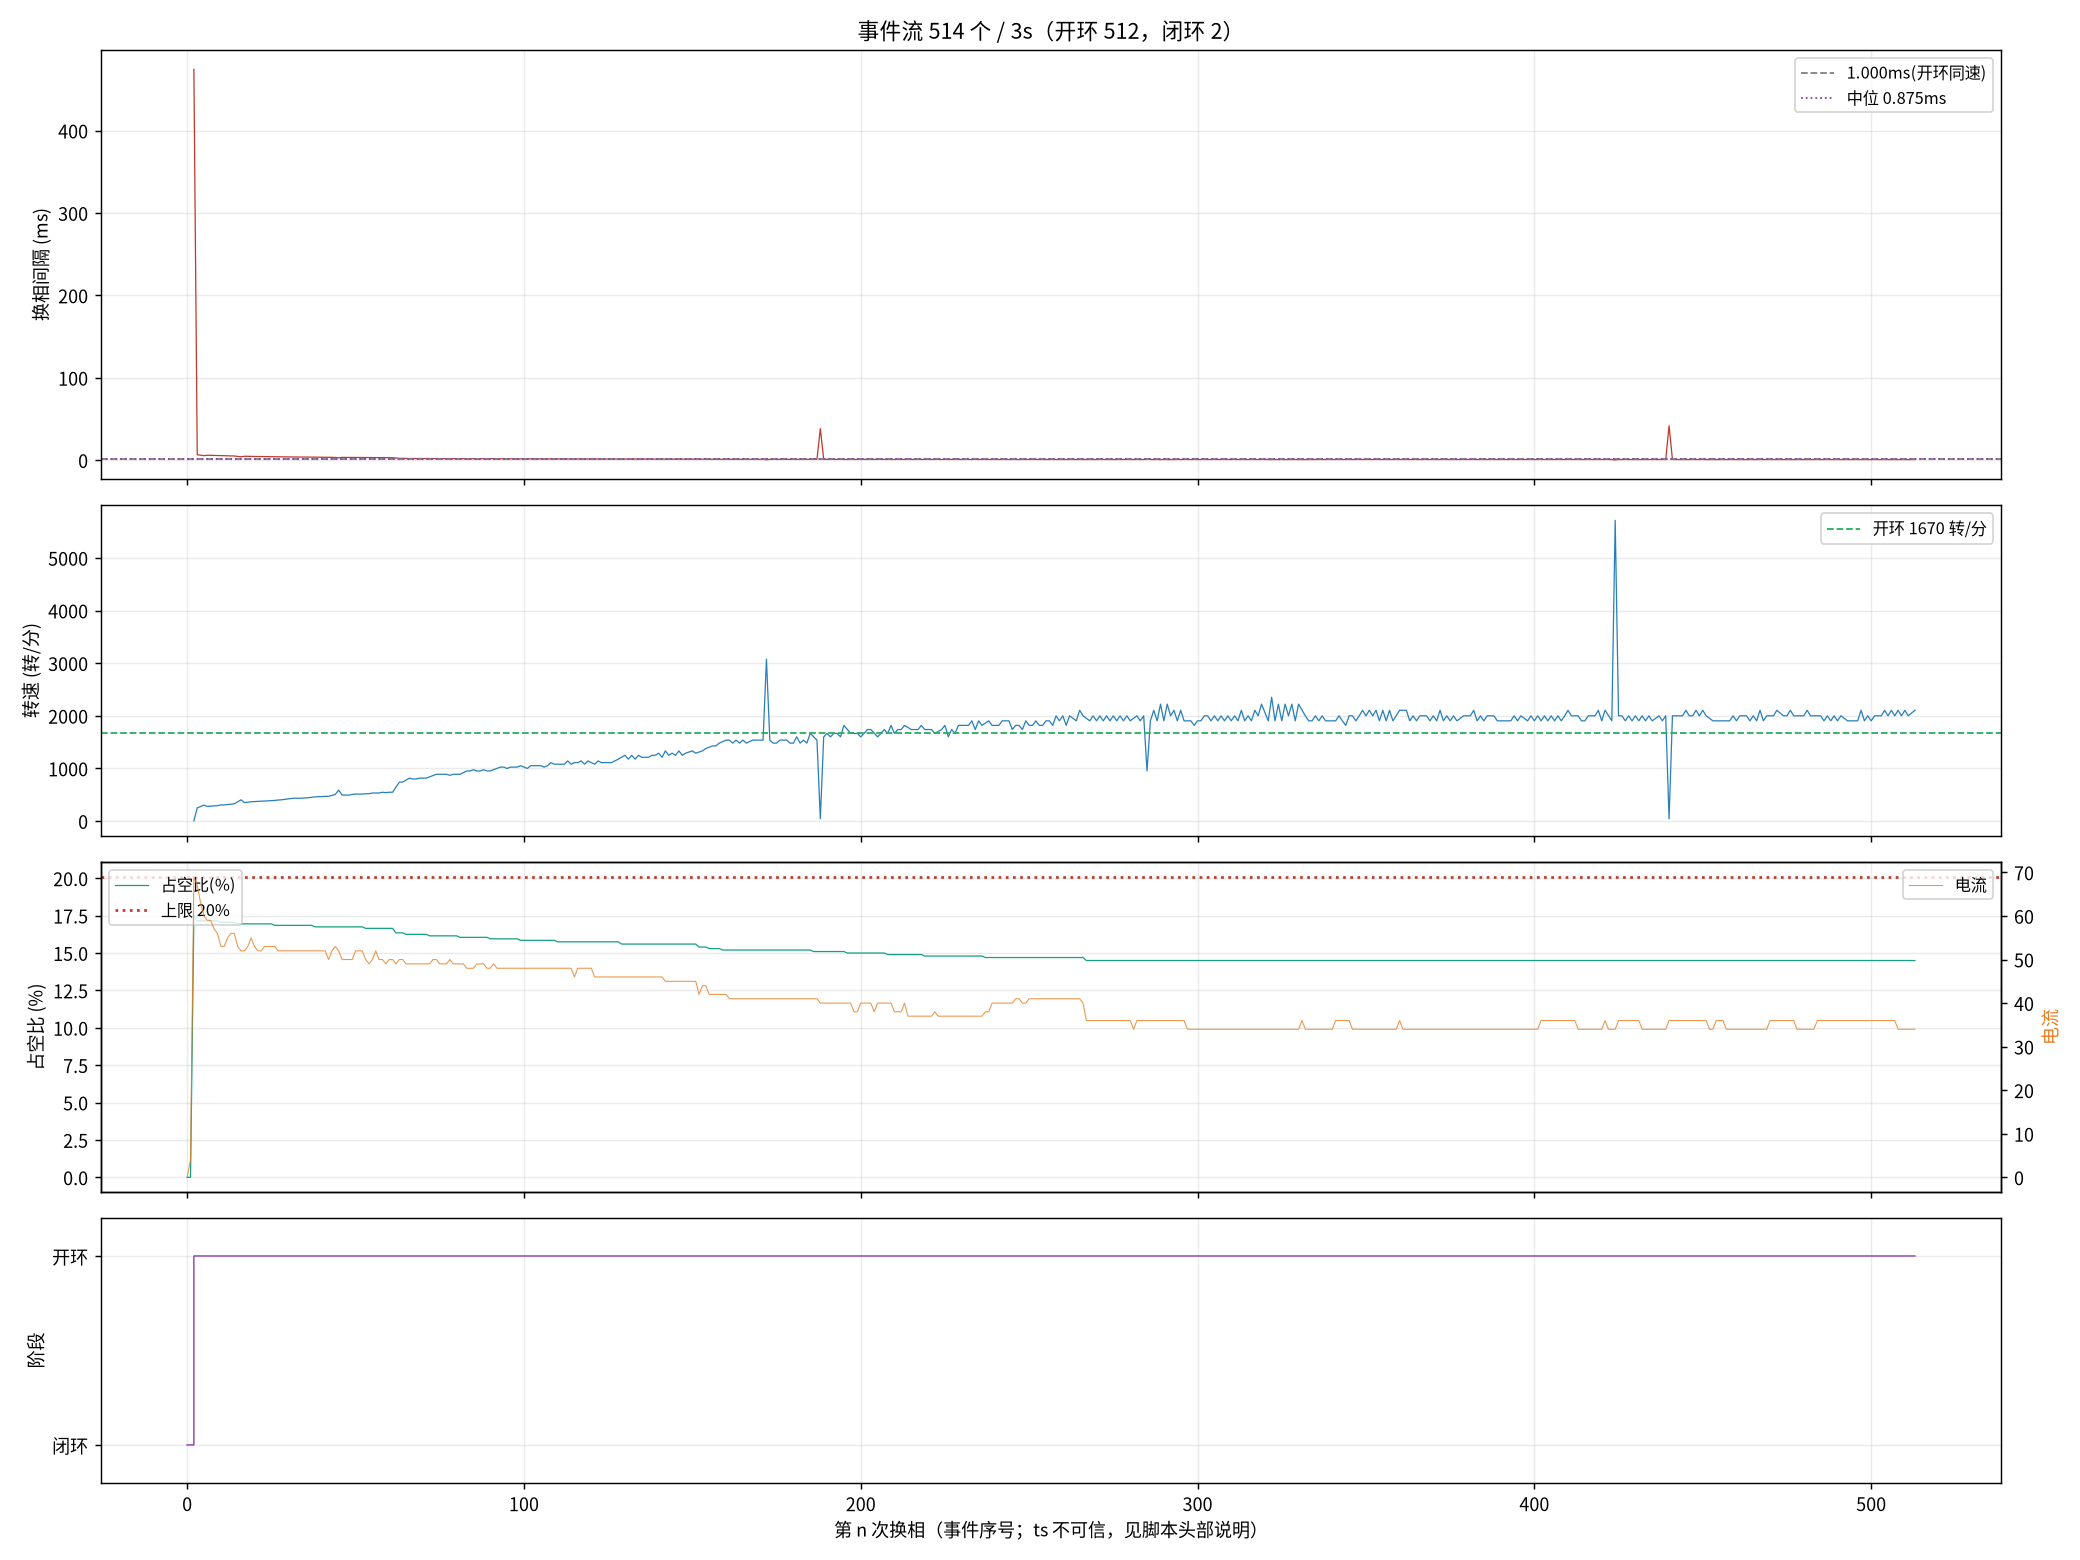

Data behind this chart, as committed beside it:
seq, ts_frame, delta, step, wait, duty, cur, stage, iov, startup_max, curlim_adj, ci, thiszctime, lastzctime, average_interval, advance, duty_setpoint, duty_max, bemf_timeout, zc_reject, input, stall_adj
0, 0, 0, 2, 0, 0, 0, 0, 0, 200, 2000, 12500, 0, 0, 0, 0, 0, 2000, 0, 0, 0, 0
1, 71806, -5, 3, 4417, 0, 4, 0, 48, 400, 2000, 12305, 0, 0, 1563, 0, 0, 2000, 0, 0, 48, 0
2, 83196, 0, 4, 4417, 351, 69, 1, 400, 400, 2000, 41248, 0, 0, 3101, 0, 351, 2000, 0, 1, 400, 0
3, 83355, 66, 5, 4417, 343, 67, 1, 392, 400, 2000, 14000, 0, 0, 14023, 0, 343, 2000, 0, 2, 392, 0
5, 83661, -85, 1, 4417, 343, 63, 1, 392, 400, 2000, 13300, 0, 0, 17473, 0, 343, 2000, 0, 4, 392, 0
6, 83793, -155, 2, 4417, 343, 60, 1, 391, 400, 2000, 12900, 0, 0, 19136, 0, 343, 2000, 0, 4, 391, 0
7, 83937, 72, 3, 4417, 343, 59, 1, 391, 400, 2000, 12700, 0, 0, 19186, 0, 343, 2000, 0, 5, 391, 0
8, 84078, -3, 4, 4417, 343, 59, 1, 391, 400, 2000, 12400, 0, 0, 19235, 0, 343, 2000, 0, 6, 391, 0
9, 84216, 95, 5, 4417, 343, 57, 1, 391, 400, 2000, 12100, 0, 0, 9863, 0, 343, 2000, 0, 6, 391, 0
10, 84353, -83, 6, 4417, 343, 56, 1, 391, 400, 2000, 11900, 0, 0, 9625, 0, 343, 2000, 0, 7, 391, 0
11, 84483, 23, 1, 4417, 341, 53, 1, 390, 400, 2000, 11600, 0, 0, 9413, 0, 341, 2000, 0, 8, 390, 0
12, 84613, -217, 2, 4417, 341, 53, 1, 390, 400, 2000, 11400, 0, 0, 9200, 0, 341, 2000, 0, 9, 390, 0
13, 84740, 111, 3, 4417, 341, 55, 1, 390, 400, 2000, 11200, 0, 0, 9013, 0, 341, 2000, 0, 10, 390, 0
14, 84865, -152, 4, 4417, 341, 56, 1, 390, 400, 2000, 11000, 0, 0, 8825, 0, 341, 2000, 0, 10, 390, 0
15, 84987, 67, 5, 4417, 341, 56, 1, 390, 400, 2000, 10800, 0, 0, 8650, 0, 341, 2000, 0, 11, 390, 0
17, 85222, 154, 1, 4417, 339, 53, 1, 389, 400, 2000, 10500, 0, 0, 8338, 0, 339, 2000, 0, 13, 389, 0
18, 85321, -108, 2, 4417, 339, 52, 1, 389, 400, 2000, 10300, 0, 0, 8200, 0, 339, 2000, 0, 13, 389, 0
19, 85435, -131, 3, 4417, 339, 52, 1, 389, 400, 2000, 10200, 0, 0, 8063, 0, 339, 2000, 0, 14, 389, 0
21, 85660, -80, 5, 4417, 339, 53, 1, 389, 400, 2000, 9900, 0, 0, 7813, 0, 339, 2000, 0, 14, 389, 0
22, 85769, -96, 6, 4417, 339, 55, 1, 388, 400, 2000, 9800, 0, 0, 7700, 0, 339, 2000, 0, 14, 388, 0
23, 85877, 90, 1, 4417, 339, 53, 1, 388, 400, 2000, 9600, 0, 0, 7588, 0, 339, 2000, 0, 14, 388, 0
24, 85984, -80, 2, 4417, 339, 52, 1, 388, 400, 2000, 9500, 0, 0, 7475, 0, 339, 2000, 0, 15, 388, 0
25, 86090, 132, 3, 4417, 339, 52, 1, 388, 400, 2000, 9400, 0, 0, 7375, 0, 339, 2000, 0, 15, 388, 0
26, 86195, -30, 4, 4417, 339, 53, 1, 388, 400, 2000, 9300, 0, 0, 7275, 0, 339, 2000, 0, 15, 388, 0
27, 86299, -167, 5, 4417, 339, 53, 1, 388, 400, 2000, 9200, 0, 0, 7188, 0, 339, 2000, 0, 16, 388, 0
28, 86402, -117, 6, 4417, 339, 53, 1, 388, 400, 2000, 9100, 0, 0, 7100, 0, 339, 2000, 0, 16, 388, 0
29, 86504, -47, 1, 4417, 337, 53, 1, 387, 400, 2000, 9000, 0, 0, 7013, 0, 337, 2000, 0, 16, 387, 0
30, 86604, -172, 2, 4417, 337, 52, 1, 387, 400, 2000, 8900, 0, 0, 6938, 0, 337, 2000, 0, 16, 387, 0
31, 86703, 92, 3, 4417, 337, 52, 1, 387, 400, 2000, 8800, 0, 0, 6863, 0, 337, 2000, 0, 16, 387, 0
33, 86879, 139, 5, 4417, 337, 52, 1, 387, 400, 2000, 8600, 0, 0, 6713, 0, 337, 2000, 0, 18, 387, 0
34, 86974, -13, 6, 4417, 337, 52, 1, 387, 400, 2000, 8500, 0, 0, 6638, 0, 337, 2000, 0, 19, 387, 0
35, 87067, -8, 1, 4417, 337, 52, 1, 386, 400, 2000, 8400, 0, 0, 6563, 0, 337, 2000, 0, 20, 386, 0
36, 87159, -223, 2, 4417, 337, 52, 1, 386, 400, 2000, 8300, 0, 0, 6488, 0, 337, 2000, 0, 20, 386, 0
37, 87251, 116, 3, 4417, 337, 52, 1, 386, 400, 2000, 8200, 0, 0, 6413, 0, 337, 2000, 0, 21, 386, 0
38, 87343, -169, 4, 4417, 337, 52, 1, 386, 400, 2000, 8200, 0, 0, 6338, 0, 337, 2000, 0, 22, 386, 0
39, 87434, 76, 5, 4417, 337, 52, 1, 386, 400, 2000, 8100, 0, 0, 6275, 0, 337, 2000, 0, 22, 386, 0
40, 87524, 120, 6, 4417, 337, 52, 1, 386, 400, 2000, 8000, 0, 0, 6213, 0, 337, 2000, 0, 22, 386, 0
42, 87701, -68, 2, 4417, 337, 52, 1, 386, 400, 2000, 7900, 0, 0, 6088, 0, 337, 2000, 0, 23, 386, 0
43, 87788, -94, 3, 4417, 335, 52, 1, 385, 400, 2000, 7800, 0, 0, 6038, 0, 335, 2000, 0, 24, 385, 0
44, 87874, -177, 4, 4417, 335, 52, 1, 385, 400, 2000, 7700, 0, 0, 5988, 0, 335, 2000, 0, 25, 385, 0
45, 87960, -20, 5, 4417, 335, 52, 1, 385, 400, 2000, 7700, 0, 0, 5925, 0, 335, 2000, 0, 25, 385, 0
46, 88045, 19, 6, 4417, 335, 52, 1, 385, 400, 2000, 7600, 0, 0, 5875, 0, 335, 2000, 0, 25, 385, 0
47, 88130, 128, 1, 4417, 335, 50, 1, 385, 400, 2000, 7500, 0, 0, 5825, 0, 335, 2000, 0, 26, 385, 0
49, 88294, -69, 3, 4417, 335, 52, 1, 385, 400, 2000, 7400, 0, 0, 5725, 0, 335, 2000, 0, 27, 385, 0
50, 88373, -179, 4, 4417, 335, 53, 1, 384, 400, 2000, 7400, 0, 0, 5675, 0, 335, 2000, 0, 28, 384, 0
51, 88441, 9, 5, 4417, 335, 52, 1, 384, 400, 2000, 7300, 0, 0, 5638, 0, 335, 2000, 0, 29, 384, 0
52, 88522, 29, 6, 4417, 335, 50, 1, 384, 400, 2000, 7300, 0, 0, 5588, 0, 335, 2000, 0, 29, 384, 0
53, 88603, 150, 1, 4417, 335, 50, 1, 384, 400, 2000, 7200, 0, 0, 5550, 0, 335, 2000, 0, 29, 384, 0
54, 88684, -110, 2, 4417, 335, 50, 1, 384, 400, 2000, 7200, 0, 0, 5513, 0, 335, 2000, 0, 29, 384, 0
55, 88763, -133, 3, 4417, 335, 50, 1, 384, 400, 2000, 7100, 0, 0, 5475, 0, 335, 2000, 0, 29, 384, 0
56, 88841, -180, 4, 4417, 335, 52, 1, 384, 400, 2000, 7000, 0, 0, 5438, 0, 335, 2000, 0, 30, 384, 0
57, 88919, 9, 5, 4417, 335, 52, 1, 384, 400, 2000, 7000, 0, 0, 5388, 0, 335, 2000, 0, 30, 384, 0
58, 88997, 131, 6, 4417, 335, 52, 1, 384, 400, 2000, 7000, 0, 0, 5350, 0, 335, 2000, 0, 31, 384, 0
59, 89074, 133, 1, 4417, 333, 50, 1, 383, 400, 2000, 6900, 0, 0, 5313, 0, 333, 2000, 0, 31, 383, 0
60, 89151, -118, 2, 4417, 333, 49, 1, 383, 400, 2000, 6900, 0, 0, 5275, 0, 333, 2000, 0, 31, 383, 0
61, 89226, -146, 3, 4417, 333, 50, 1, 383, 400, 2000, 6800, 0, 0, 5238, 0, 333, 2000, 0, 32, 383, 0
63, 89377, 82, 5, 4417, 333, 52, 1, 383, 400, 2000, 6700, 0, 0, 5175, 0, 333, 2000, 0, 33, 383, 0
64, 89452, 118, 6, 4417, 333, 50, 1, 383, 400, 2000, 6700, 0, 0, 5138, 0, 333, 2000, 0, 34, 383, 0
65, 89525, 145, 1, 4417, 333, 50, 1, 383, 400, 2000, 6600, 0, 0, 5100, 0, 333, 2000, 0, 34, 383, 0
66, 89599, -210, 2, 4417, 333, 49, 1, 383, 400, 2000, 6600, 0, 0, 5063, 0, 333, 2000, 0, 35, 383, 0
... 454 more rows
